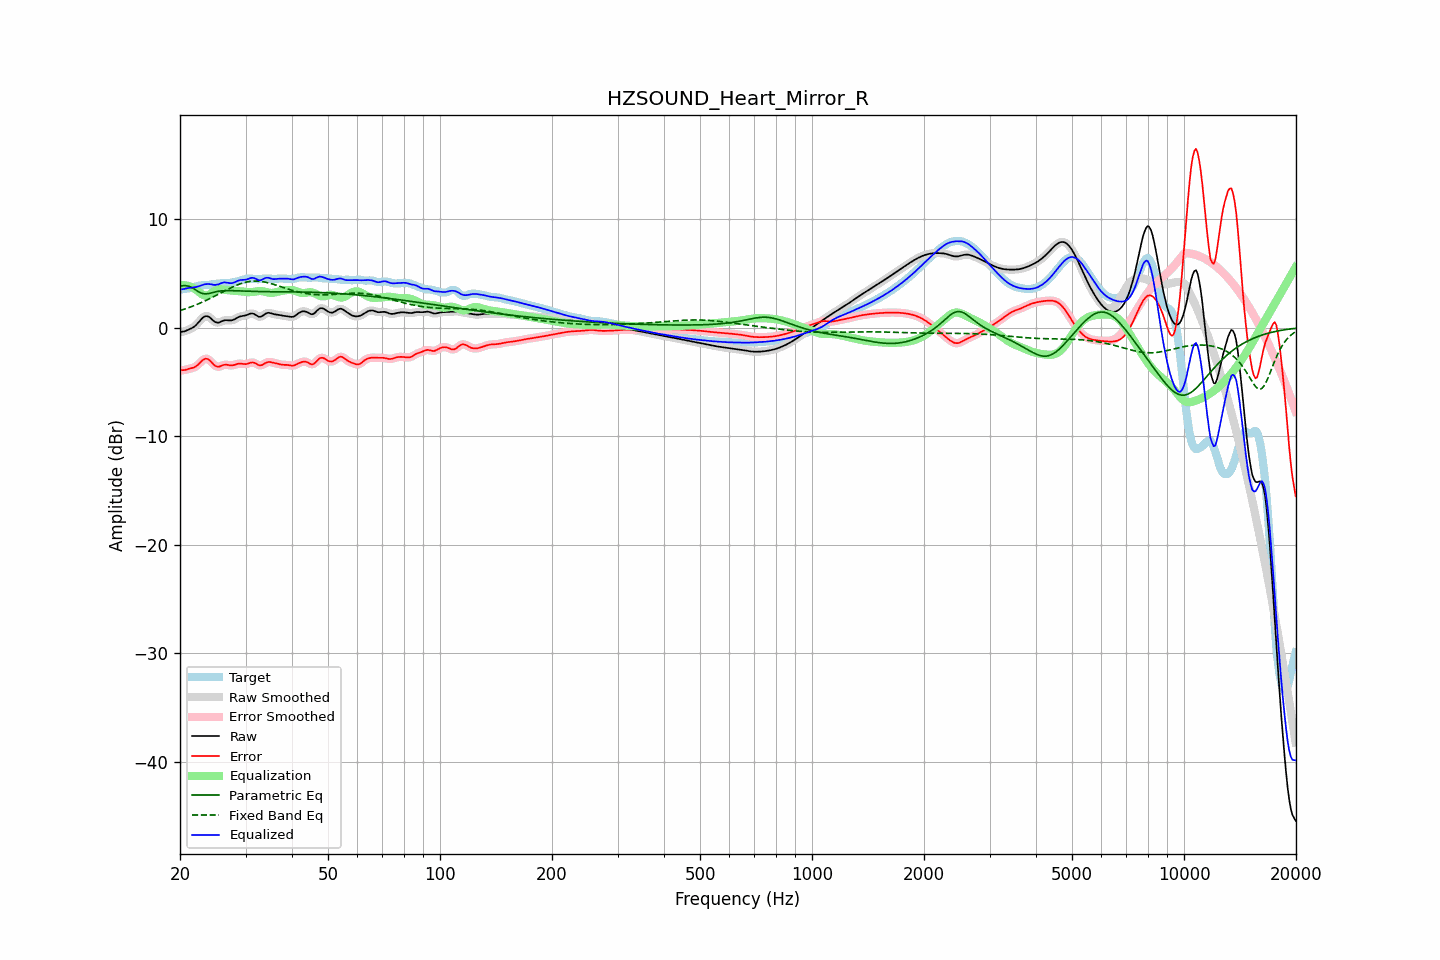

The table this chart was drawn from, first rows:
frequency, raw, error, smoothed, error_smoothed, equalization, parametric_eq, fixed_band_eq, equalized_raw, equalized_smoothed, target
20.00, -0.41, -3.92, -0.41, -3.92, 3.90, 3.81, 1.58, 3.49, 3.49, 3.52
20.20, -0.38, -3.92, -0.39, -3.92, 3.91, 3.84, 1.62, 3.53, 3.52, 3.54
20.40, -0.36, -3.91, -0.36, -3.91, 3.91, 3.87, 1.67, 3.56, 3.56, 3.56
20.61, -0.33, -3.90, -0.32, -3.89, 3.91, 3.87, 1.72, 3.58, 3.59, 3.57
20.81, -0.27, -3.86, -0.27, -3.86, 3.88, 3.87, 1.77, 3.62, 3.62, 3.59
21.02, -0.20, -3.81, -0.21, -3.82, 3.85, 3.83, 1.82, 3.65, 3.65, 3.61
21.23, -0.14, -3.78, -0.14, -3.78, 3.81, 3.79, 1.88, 3.67, 3.67, 3.64
21.44, -0.07, -3.74, -0.07, -3.74, 3.75, 3.72, 1.93, 3.69, 3.68, 3.68
21.66, 0.02, -3.70, 0.01, -3.70, 3.69, 3.65, 1.99, 3.70, 3.70, 3.72
21.87, 0.11, -3.65, 0.12, -3.64, 3.60, 3.55, 2.05, 3.71, 3.72, 3.76
22.09, 0.24, -3.56, 0.25, -3.56, 3.50, 3.45, 2.11, 3.75, 3.75, 3.80
22.31, 0.40, -3.44, 0.40, -3.44, 3.39, 3.36, 2.17, 3.79, 3.79, 3.84
22.54, 0.57, -3.30, 0.57, -3.30, 3.26, 3.27, 2.23, 3.83, 3.84, 3.87
22.76, 0.74, -3.15, 0.74, -3.15, 3.15, 3.20, 2.30, 3.89, 3.89, 3.89
22.99, 0.90, -3.01, 0.89, -3.01, 3.04, 3.14, 2.36, 3.94, 3.94, 3.91
23.22, 1.01, -2.91, 1.01, -2.91, 2.97, 3.12, 2.43, 3.98, 3.98, 3.92
23.45, 1.06, -2.86, 1.06, -2.86, 2.95, 3.11, 2.50, 4.01, 4.01, 3.92
23.69, 1.06, -2.87, 1.06, -2.88, 2.96, 3.13, 2.57, 4.02, 4.02, 3.93
23.92, 0.99, -2.95, 0.99, -2.96, 3.03, 3.15, 2.64, 4.02, 4.02, 3.95
24.16, 0.89, -3.08, 0.88, -3.09, 3.12, 3.19, 2.72, 4.00, 4.00, 3.97
24.40, 0.75, -3.24, 0.75, -3.24, 3.23, 3.23, 2.79, 3.98, 3.98, 3.99
24.65, 0.61, -3.41, 0.62, -3.40, 3.34, 3.26, 2.87, 3.95, 3.95, 4.02
24.89, 0.51, -3.53, 0.52, -3.52, 3.43, 3.30, 2.94, 3.94, 3.95, 4.04
25.14, 0.47, -3.59, 0.47, -3.59, 3.49, 3.33, 3.02, 3.96, 3.96, 4.06
25.39, 0.46, -3.61, 0.47, -3.60, 3.53, 3.36, 3.10, 3.99, 4.00, 4.07
25.65, 0.52, -3.56, 0.52, -3.56, 3.54, 3.38, 3.17, 4.06, 4.06, 4.08
25.91, 0.59, -3.50, 0.59, -3.50, 3.53, 3.40, 3.25, 4.12, 4.12, 4.09
26.16, 0.65, -3.44, 0.65, -3.45, 3.51, 3.41, 3.33, 4.16, 4.16, 4.09
26.43, 0.69, -3.41, 0.68, -3.42, 3.49, 3.41, 3.41, 4.18, 4.17, 4.10
26.69, 0.69, -3.42, 0.69, -3.42, 3.47, 3.42, 3.48, 4.16, 4.16, 4.11
26.96, 0.68, -3.44, 0.68, -3.44, 3.45, 3.42, 3.56, 4.13, 4.13, 4.12
27.23, 0.67, -3.47, 0.67, -3.46, 3.44, 3.41, 3.63, 4.10, 4.11, 4.14
27.50, 0.67, -3.48, 0.68, -3.47, 3.42, 3.41, 3.70, 4.10, 4.10, 4.15
27.77, 0.71, -3.46, 0.72, -3.46, 3.41, 3.41, 3.77, 4.13, 4.13, 4.18
28.05, 0.78, -3.42, 0.78, -3.42, 3.40, 3.40, 3.84, 4.18, 4.18, 4.20
28.33, 0.87, -3.37, 0.86, -3.37, 3.39, 3.39, 3.90, 4.26, 4.25, 4.24
28.62, 0.95, -3.33, 0.94, -3.33, 3.37, 3.39, 3.96, 4.32, 4.32, 4.28
28.90, 1.01, -3.31, 1.01, -3.31, 3.36, 3.38, 4.02, 4.37, 4.37, 4.32
29.19, 1.05, -3.31, 1.05, -3.32, 3.34, 3.38, 4.07, 4.40, 4.39, 4.37
29.48, 1.08, -3.34, 1.08, -3.34, 3.33, 3.37, 4.11, 4.40, 4.41, 4.41
29.78, 1.10, -3.35, 1.10, -3.35, 3.31, 3.36, 4.16, 4.41, 4.41, 4.46
30.08, 1.14, -3.36, 1.14, -3.35, 3.29, 3.36, 4.19, 4.43, 4.43, 4.49
30.38, 1.19, -3.33, 1.20, -3.32, 3.28, 3.35, 4.23, 4.47, 4.47, 4.52
30.68, 1.26, -3.27, 1.26, -3.27, 3.27, 3.35, 4.25, 4.53, 4.53, 4.53
30.99, 1.30, -3.22, 1.30, -3.23, 3.27, 3.34, 4.27, 4.58, 4.57, 4.53
31.30, 1.31, -3.20, 1.30, -3.21, 3.29, 3.34, 4.28, 4.60, 4.59, 4.51
31.61, 1.27, -3.22, 1.26, -3.23, 3.31, 3.33, 4.29, 4.58, 4.57, 4.49
31.93, 1.18, -3.29, 1.18, -3.30, 3.33, 3.33, 4.29, 4.52, 4.51, 4.47
32.24, 1.09, -3.38, 1.09, -3.38, 3.35, 3.33, 4.29, 4.44, 4.44, 4.46
32.57, 1.01, -3.45, 1.02, -3.44, 3.37, 3.32, 4.28, 4.38, 4.39, 4.46
32.89, 1.00, -3.48, 1.01, -3.47, 3.37, 3.32, 4.27, 4.37, 4.38, 4.48
33.22, 1.06, -3.44, 1.06, -3.44, 3.36, 3.32, 4.25, 4.42, 4.43, 4.50
33.55, 1.16, -3.37, 1.16, -3.36, 3.34, 3.32, 4.23, 4.50, 4.50, 4.52
33.89, 1.27, -3.27, 1.26, -3.28, 3.30, 3.32, 4.20, 4.57, 4.56, 4.54
34.23, 1.34, -3.20, 1.33, -3.20, 3.26, 3.31, 4.16, 4.60, 4.60, 4.54
34.57, 1.37, -3.16, 1.36, -3.17, 3.23, 3.31, 4.13, 4.60, 4.59, 4.53
34.92, 1.35, -3.17, 1.35, -3.17, 3.20, 3.31, 4.09, 4.55, 4.55, 4.51
35.27, 1.31, -3.19, 1.31, -3.19, 3.20, 3.31, 4.05, 4.51, 4.51, 4.50
35.62, 1.26, -3.23, 1.27, -3.22, 3.22, 3.31, 4.00, 4.48, 4.48, 4.49
35.97, 1.23, -3.26, 1.23, -3.26, 3.25, 3.31, 3.96, 4.48, 4.48, 4.49
... 635 more rows
